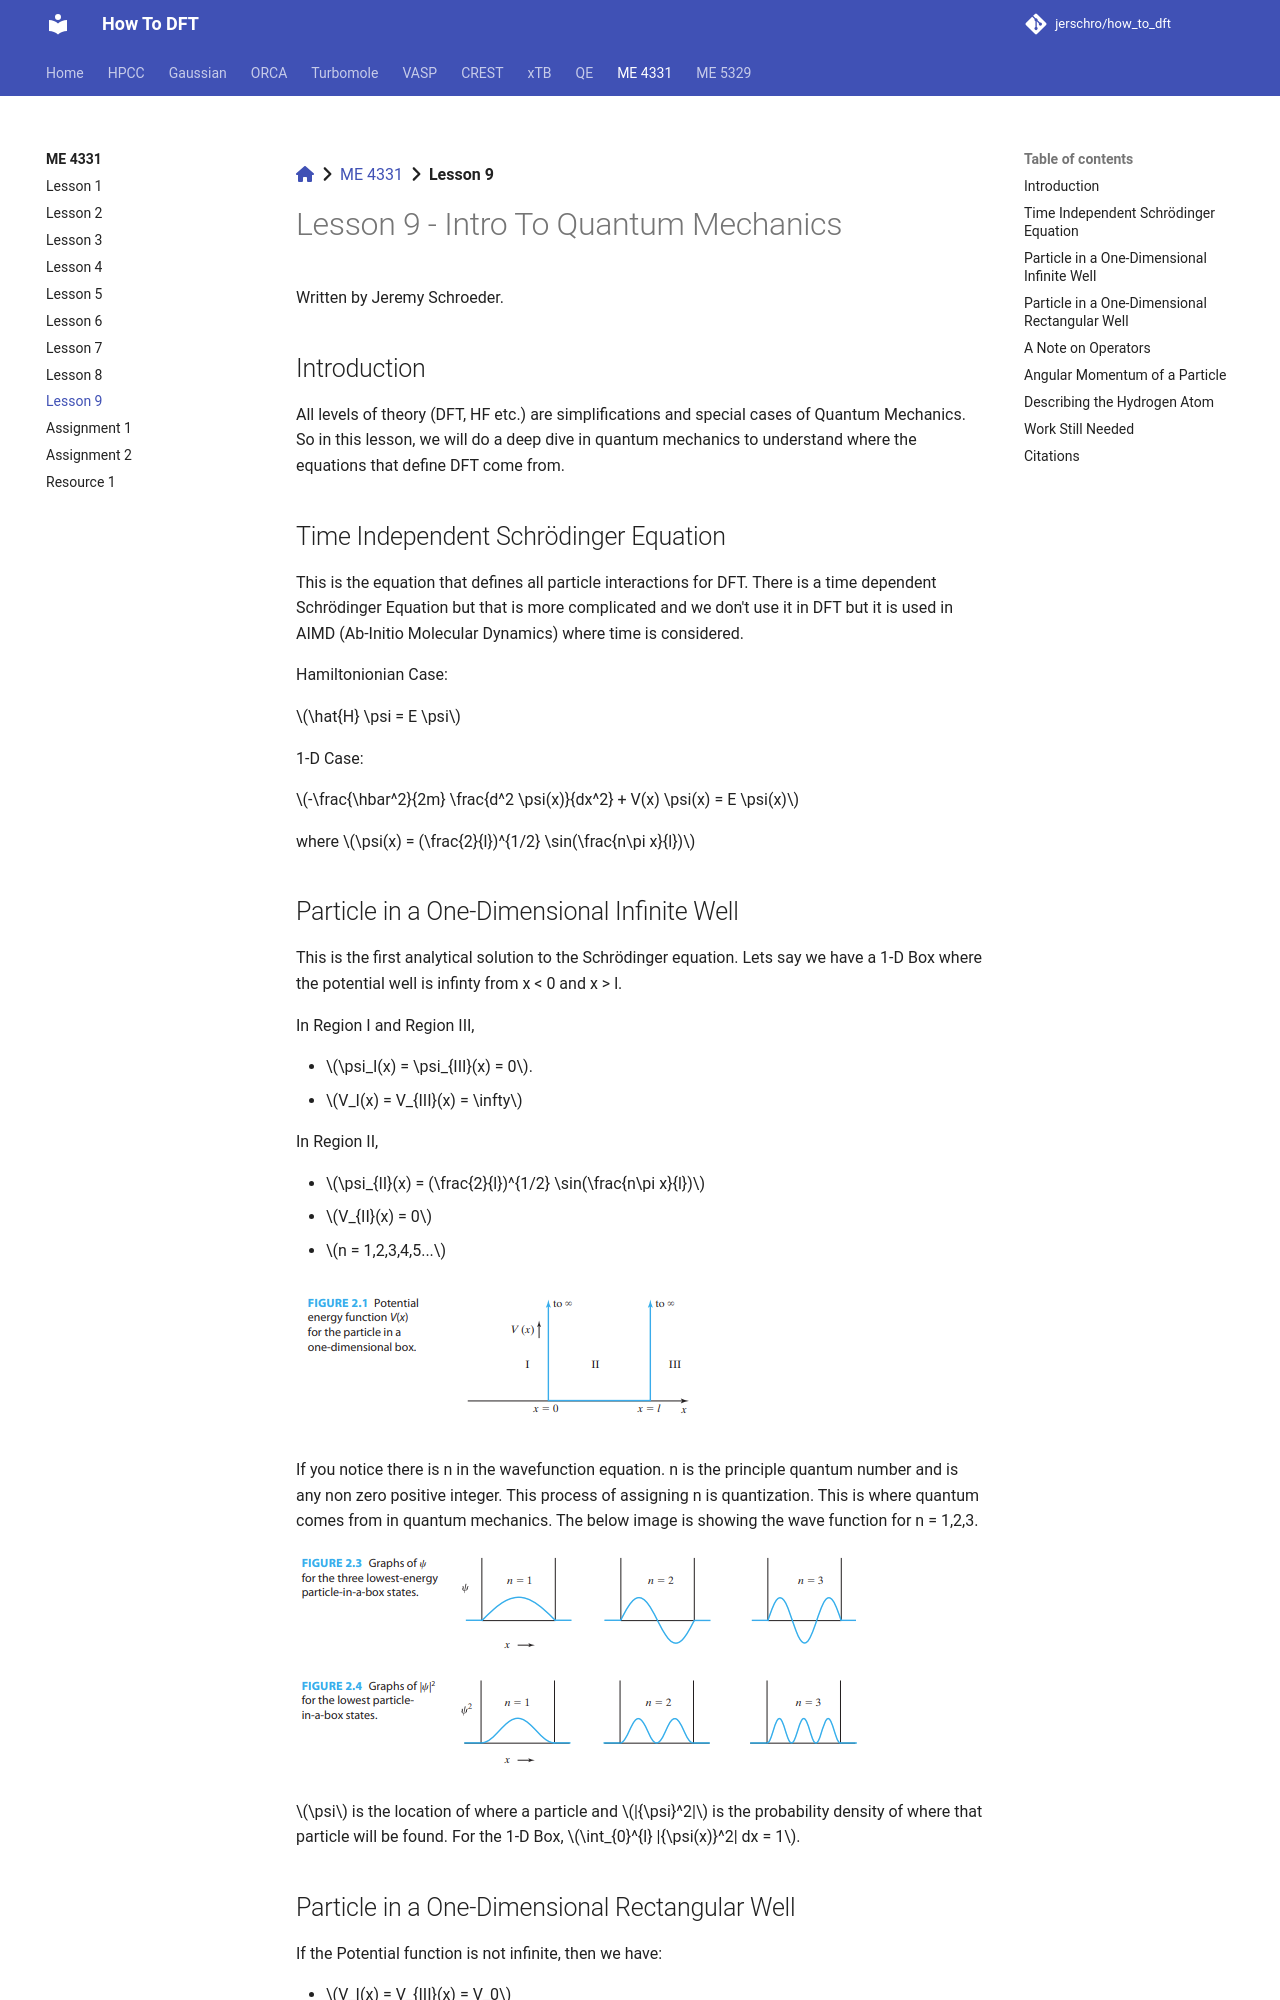

repository: jerschro/how_to_dft · page: me_4331/lesson_9/index.html · generator: mkdocs

[:fontawesome-solid-house:](../index.md) :fontawesome-solid-angle-right: [ME 4331](index.md) :fontawesome-solid-angle-right: **Lesson 9**
# Lesson 9 - Intro To Quantum Mechanics

Written by Jeremy Schroeder.

## Introduction

All levels of theory (DFT, HF etc.) are simplifications and special cases of Quantum Mechanics. So in this lesson, we will do a deep dive in quantum mechanics to understand where the equations that define DFT come from. 

## Time Independent Schrödinger Equation

This is the equation that defines all particle interactions for DFT. There is a time dependent Schrödinger Equation but that is more complicated and we don't use it in DFT but it is used in AIMD (Ab-Initio Molecular Dynamics) where time is considered.

Hamiltonionian Case:

$\hat{H} \psi = E \psi$

1-D Case:

$-\frac{\hbar^2}{2m} \frac{d^2 \psi(x)}{dx^2} + V(x) \psi(x) = E \psi(x)$

where $\psi(x) = (\frac{2}{l})^{1/2} \sin(\frac{n\pi x}{l})$
